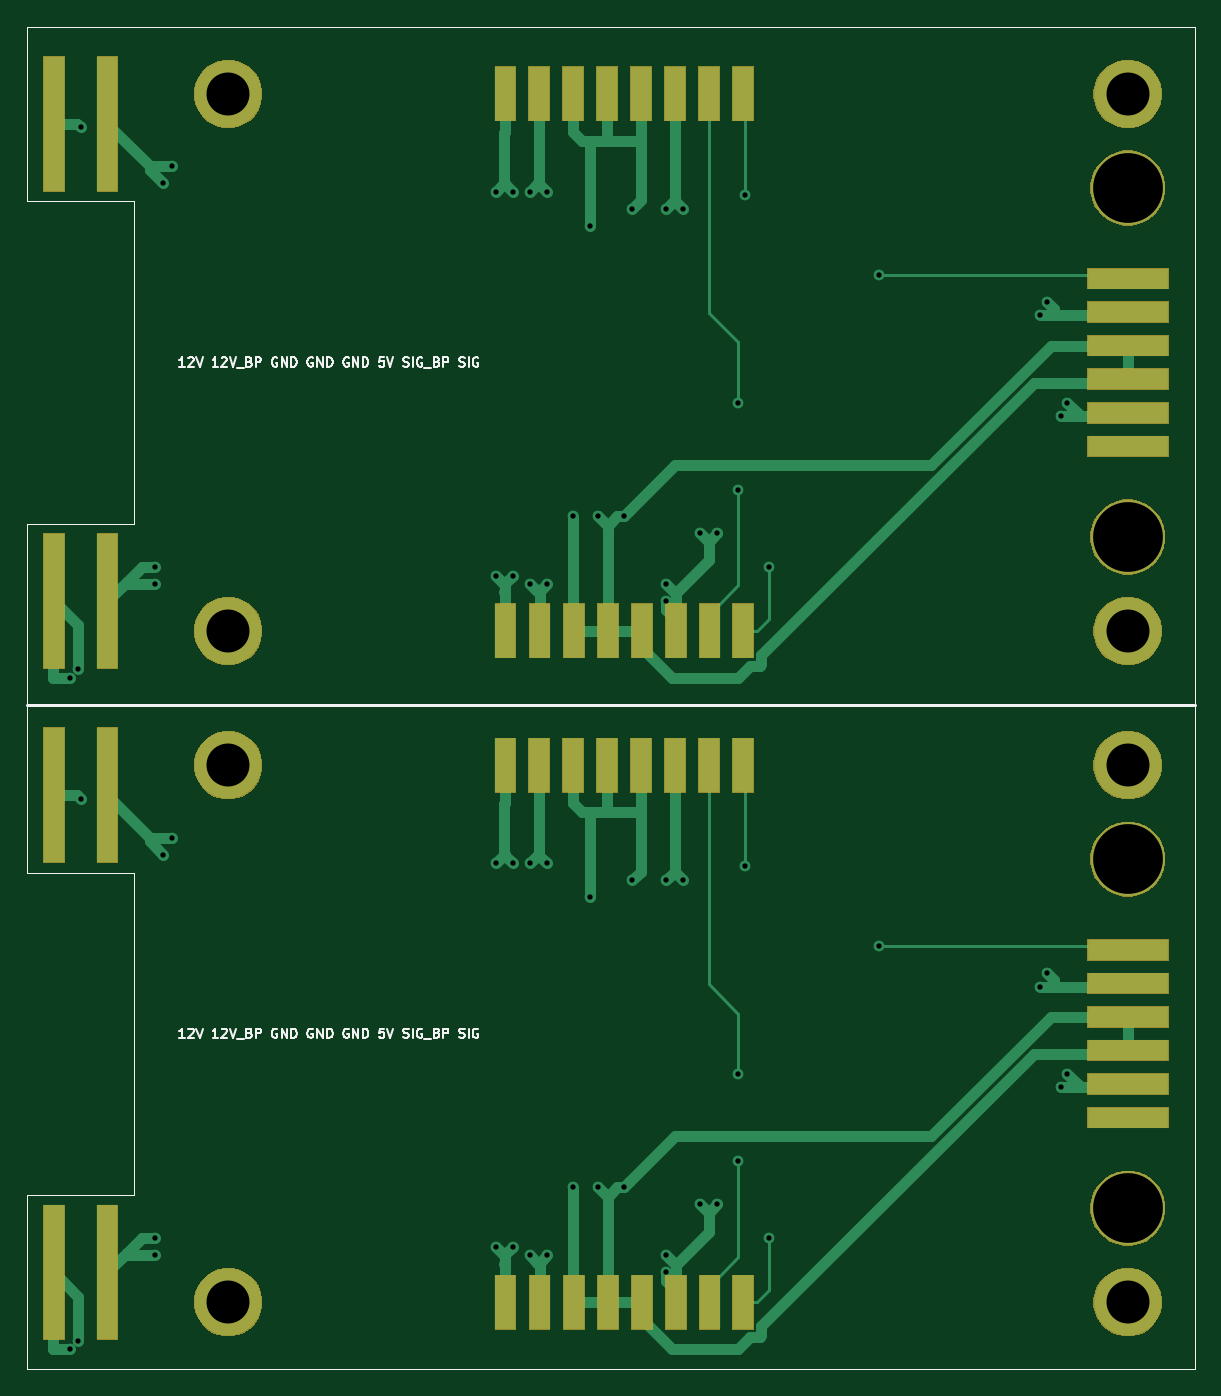
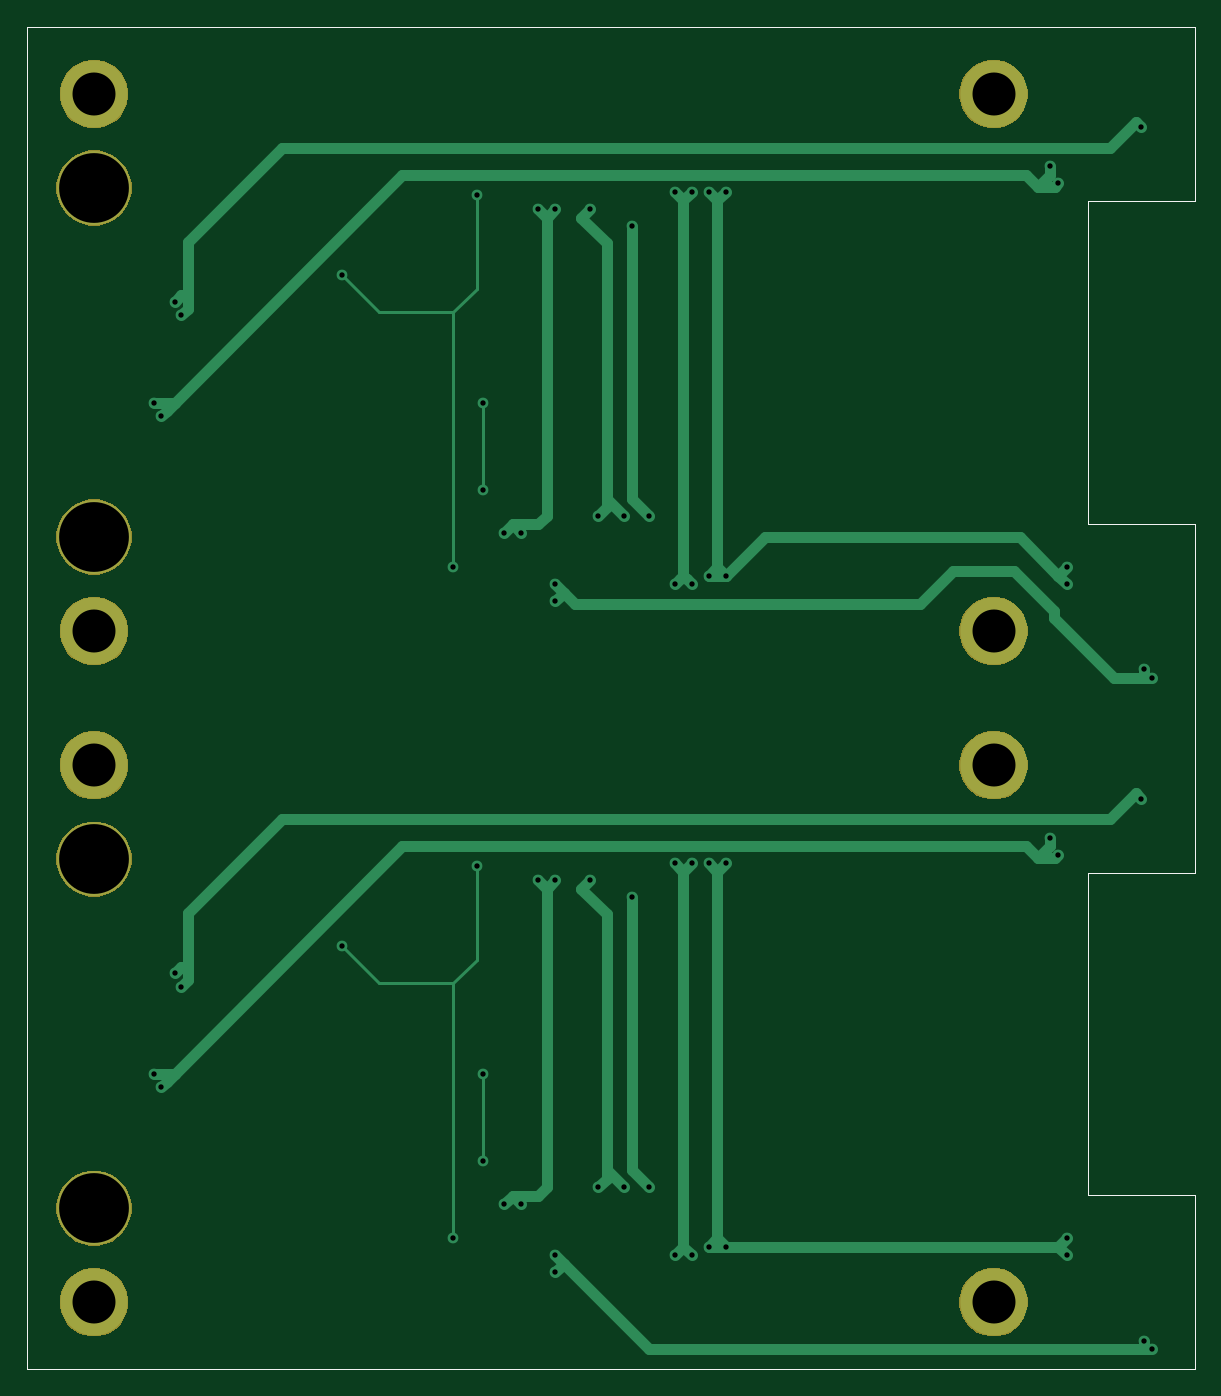
Circuit board: 9 layer files. Board 87.0 x 100.0 mm.
- bottom_copper: ModelPCB-B.Cu.gbr (12170 bytes)
- bottom_mask: ModelPCB-B.Mask.gbr (16667 bytes)
- bottom_silk: ModelPCB-B.SilkS.gbr (1311 bytes)
- outline: ModelPCB-Edge.Cuts.gbr (1276 bytes)
- top_copper: ModelPCB-F.Cu.gbr (21785 bytes)
- top_mask: ModelPCB-F.Mask.gbr (25619 bytes)
- top_silk: ModelPCB-F.SilkS.gbr (22020 bytes)
- drill: ModelPCB-NPTH.drl (161 bytes)
- drill: ModelPCB-PTH.drl (1423 bytes)

=== bottom_copper: ModelPCB-B.Cu.gbr (12170 bytes, source omitted) ===
=== bottom_mask: ModelPCB-B.Mask.gbr (16667 bytes, source omitted) ===
=== bottom_silk: ModelPCB-B.SilkS.gbr ===
G04 #@! TF.GenerationSoftware,KiCad,Pcbnew,(5.0.0-rc2-60-gbfa89039c)*
G04 #@! TF.CreationDate,2019-08-02T13:48:58+03:00*
G04 #@! TF.ProjectId,ModelPCB,4D6F64656C5043422E6B696361645F70,rev?*
G04 #@! TF.SameCoordinates,Original*
G04 #@! TF.FileFunction,Legend,Bot*
G04 #@! TF.FilePolarity,Positive*
%FSLAX46Y46*%
G04 Gerber Fmt 4.6, Leading zero omitted, Abs format (unit mm)*
G04 Created by KiCad (PCBNEW (5.0.0-rc2-60-gbfa89039c)) date 08/02/19 13:48:58*
%MOMM*%
%LPD*%
G01*
G04 APERTURE LIST*
%ADD10C,0.050000*%
G04 APERTURE END LIST*
D10*
X162300000Y-150900000D02*
X162300000Y-126900000D01*
X154300000Y-126900000D02*
X154300000Y-113900000D01*
X162300000Y-126900000D02*
X154300000Y-126900000D01*
X154300000Y-150900000D02*
X162300000Y-150900000D01*
X154300000Y-163900000D02*
X154300000Y-150900000D01*
X241300000Y-163900000D02*
X241300000Y-113900000D01*
X241300000Y-163900000D02*
X154300000Y-163900000D01*
X154300000Y-63900000D02*
X241300000Y-63900000D01*
X154300000Y-113900000D02*
X154300000Y-100900000D01*
X154300000Y-76900000D02*
X154300000Y-63900000D01*
X162300000Y-76900000D02*
X154300000Y-76900000D01*
X162300000Y-100900000D02*
X162300000Y-76900000D01*
X154300000Y-100900000D02*
X162300000Y-100900000D01*
X241300000Y-113900000D02*
X241300000Y-63900000D01*
M02*

=== outline: ModelPCB-Edge.Cuts.gbr ===
G04 #@! TF.GenerationSoftware,KiCad,Pcbnew,(5.0.0-rc2-60-gbfa89039c)*
G04 #@! TF.CreationDate,2019-08-02T13:48:58+03:00*
G04 #@! TF.ProjectId,ModelPCB,4D6F64656C5043422E6B696361645F70,rev?*
G04 #@! TF.SameCoordinates,Original*
G04 #@! TF.FileFunction,Profile,NP*
%FSLAX46Y46*%
G04 Gerber Fmt 4.6, Leading zero omitted, Abs format (unit mm)*
G04 Created by KiCad (PCBNEW (5.0.0-rc2-60-gbfa89039c)) date 08/02/19 13:48:58*
%MOMM*%
%LPD*%
G01*
G04 APERTURE LIST*
%ADD10C,0.050000*%
G04 APERTURE END LIST*
D10*
X162300000Y-150900000D02*
X162300000Y-126900000D01*
X154300000Y-126900000D02*
X154300000Y-113900000D01*
X162300000Y-126900000D02*
X154300000Y-126900000D01*
X154300000Y-150900000D02*
X162300000Y-150900000D01*
X154300000Y-163900000D02*
X154300000Y-150900000D01*
X241300000Y-163900000D02*
X241300000Y-113900000D01*
X241300000Y-163900000D02*
X154300000Y-163900000D01*
X154300000Y-63900000D02*
X241300000Y-63900000D01*
X154300000Y-113900000D02*
X154300000Y-100900000D01*
X154300000Y-76900000D02*
X154300000Y-63900000D01*
X162300000Y-76900000D02*
X154300000Y-76900000D01*
X162300000Y-100900000D02*
X162300000Y-76900000D01*
X154300000Y-100900000D02*
X162300000Y-100900000D01*
X241300000Y-113900000D02*
X241300000Y-63900000D01*
M02*

=== top_copper: ModelPCB-F.Cu.gbr (21785 bytes, source omitted) ===
=== top_mask: ModelPCB-F.Mask.gbr (25619 bytes, source omitted) ===
=== top_silk: ModelPCB-F.SilkS.gbr (22020 bytes, source omitted) ===
=== drill: ModelPCB-NPTH.drl ===
M48
;DRILL file {KiCad (5.0.0-rc2-60-gbfa89039c)} date 08/02/19 13:49:02
;FORMAT={-:-/ absolute / inch / decimal}
FMAT,2
INCH,TZ
%
G90
G05
M72
T0
M30

=== drill: ModelPCB-PTH.drl ===
M48
;DRILL file {KiCad (5.0.0-rc2-60-gbfa89039c)} date 08/02/19 13:49:02
;FORMAT={-:-/ absolute / inch / decimal}
FMAT,2
INCH,TZ
T1C0.0157
T2C0.1260
T3C0.2047
%
G90
G05
M72
T1
X6.2Y-4.425
X6.2Y-6.3935
X6.225Y-4.4
X6.225Y-6.3685
X6.2323Y-2.811
X6.2323Y-4.7795
X6.45Y-4.1
X6.45Y-4.15
X6.45Y-6.0685
X6.45Y-6.1185
X6.475Y-2.975
X6.475Y-4.9435
X6.5Y-2.925
X6.5Y-4.8935
X7.45Y-3.
X7.45Y-4.125
X7.45Y-4.9685
X7.45Y-6.0935
X7.5Y-3.
X7.5Y-4.125
X7.5Y-4.9685
X7.5Y-6.0935
X7.55Y-3.
X7.55Y-4.1496
X7.55Y-4.9685
X7.55Y-6.1185
X7.6Y-3.
X7.6Y-4.1496
X7.6Y-4.9685
X7.6Y-6.1185
X7.675Y-3.95
X7.675Y-5.9185
X7.725Y-3.1
X7.725Y-5.0685
X7.75Y-3.95
X7.75Y-5.9185
X7.825Y-3.95
X7.825Y-5.9185
X7.85Y-3.05
X7.85Y-5.0185
X7.95Y-3.05
X7.95Y-4.15
X7.95Y-4.2
X7.95Y-5.0185
X7.95Y-6.1185
X7.95Y-6.1685
X8.Y-3.05
X8.Y-5.0185
X8.05Y-4.
X8.05Y-5.9685
X8.1Y-4.
X8.1Y-5.9685
X8.1614Y-3.6181
X8.1614Y-3.874
X8.1614Y-5.5866
X8.1614Y-5.8425
X8.1811Y-3.0079
X8.1811Y-4.9764
X8.25Y-4.1
X8.25Y-6.0685
X8.5748Y-3.2441
X8.5748Y-5.2126
X9.0472Y-3.3622
X9.0472Y-5.3307
X9.0669Y-3.3228
X9.0669Y-5.2913
X9.1063Y-3.6575
X9.1063Y-5.626
X9.126Y-3.6181
X9.126Y-5.5866
T2
X9.3031Y-4.2874
X9.3031Y-6.2559
X6.6654Y-2.7126
X6.6654Y-6.2559
X9.3031Y-4.6811
X6.6654Y-4.2874
X9.3031Y-2.7126
X6.6654Y-4.6811
T3
X9.3031Y-5.9803
X9.3031Y-2.9882
X9.3031Y-4.0118
X9.3031Y-4.9567
T0
M30

